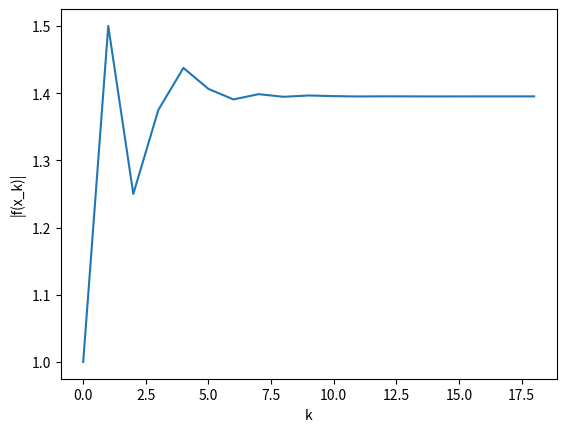

Here is the Python script that generated this plot:
# [redacted]
import math
import matplotlib.pyplot as plt


# define the objective function
def func(x):
    # cubic function with 3 roots when == 0.: 1, 2, 3
    # val = (x - 1.) * (x - 2.) * (x - 3.)
    val = math.exp(math.cos(x) + math.cos(x ** 2)) + math.cos(x) - 1
    return val


print("Initial Guess at f(0): " + str(round(func(0), 4)))
print("Initial Guess at f(1): " + str(round(func(1), 4)))
print("Initial Guess at f(2): " + str(round(func(2), 4)))
print("----------------------")


def bisection(f, a, b, max_iters, eps):
    if f(a) * f(b) >= eps:
        print('error: could not use bisection method!')
        exit()
    # otherwise: bisection method works on (a, b)
    iters = 0
    c = 0.5 * (a + b)
    steps = []
    roots = []

    while abs(f(c)) >= eps and iters < max_iters:
        steps.append(iters)
        roots.append(c)
        if f(a) * f(c) < 0.:
            # search (a, c)
            a = a
            b = c
            c = 0.5 * (a + b)
        elif f(c) * f(b) < 0:
            # search (c, b)
            a = c
            b = b
            c = 0.5 * (a + b)
        iters += 1
        print(str(iters) + " Iterative Step: " + str(abs(round(f(c), 4))))

    # print('{}: {}'.format(c, f(c)))
    print("----------------------")
    print("The root at f(x) = 0 is: " + str(round(c, 4)))
    print('iterations: {}'.format(iters))
    plt.plot(steps, roots)
    plt.xlabel("k")
    plt.ylabel("|f(x_k)|")
    plt.show()


bisection(f=func, a=0., b=2., max_iters=10000, eps=1e-6)
